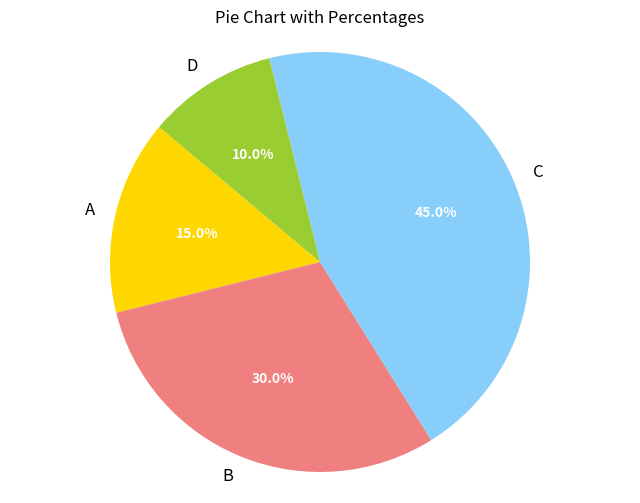

Python code for this plot:
import matplotlib.pyplot as plt

# Step 1: Define the data
labels = ['A', 'B', 'C', 'D']
sizes = [15, 30, 45, 10]  # Values corresponding to each label
colors = ['gold', 'lightcoral', 'lightskyblue', 'yellowgreen']  # Colors of the pie segments

# Step 2: Create a pie chart
plt.figure(figsize=(8, 6))  # Optional: set the figure size
wedges, texts, autotexts = plt.pie(sizes, labels=labels, colors=colors, autopct='%1.1f%%', startangle=140)

# Step 3: Customize the text
plt.setp(autotexts, size=10, weight="bold", color="white")  # Make percentage labels bold and white
plt.setp(texts, size=12)  # Set label size

# Step 4: Give the plot a title
plt.title('Pie Chart with Percentages')

# Step 5: Display the plot
plt.axis('equal')  # Equal aspect ratio ensures that pie is drawn as a circle
plt.show()